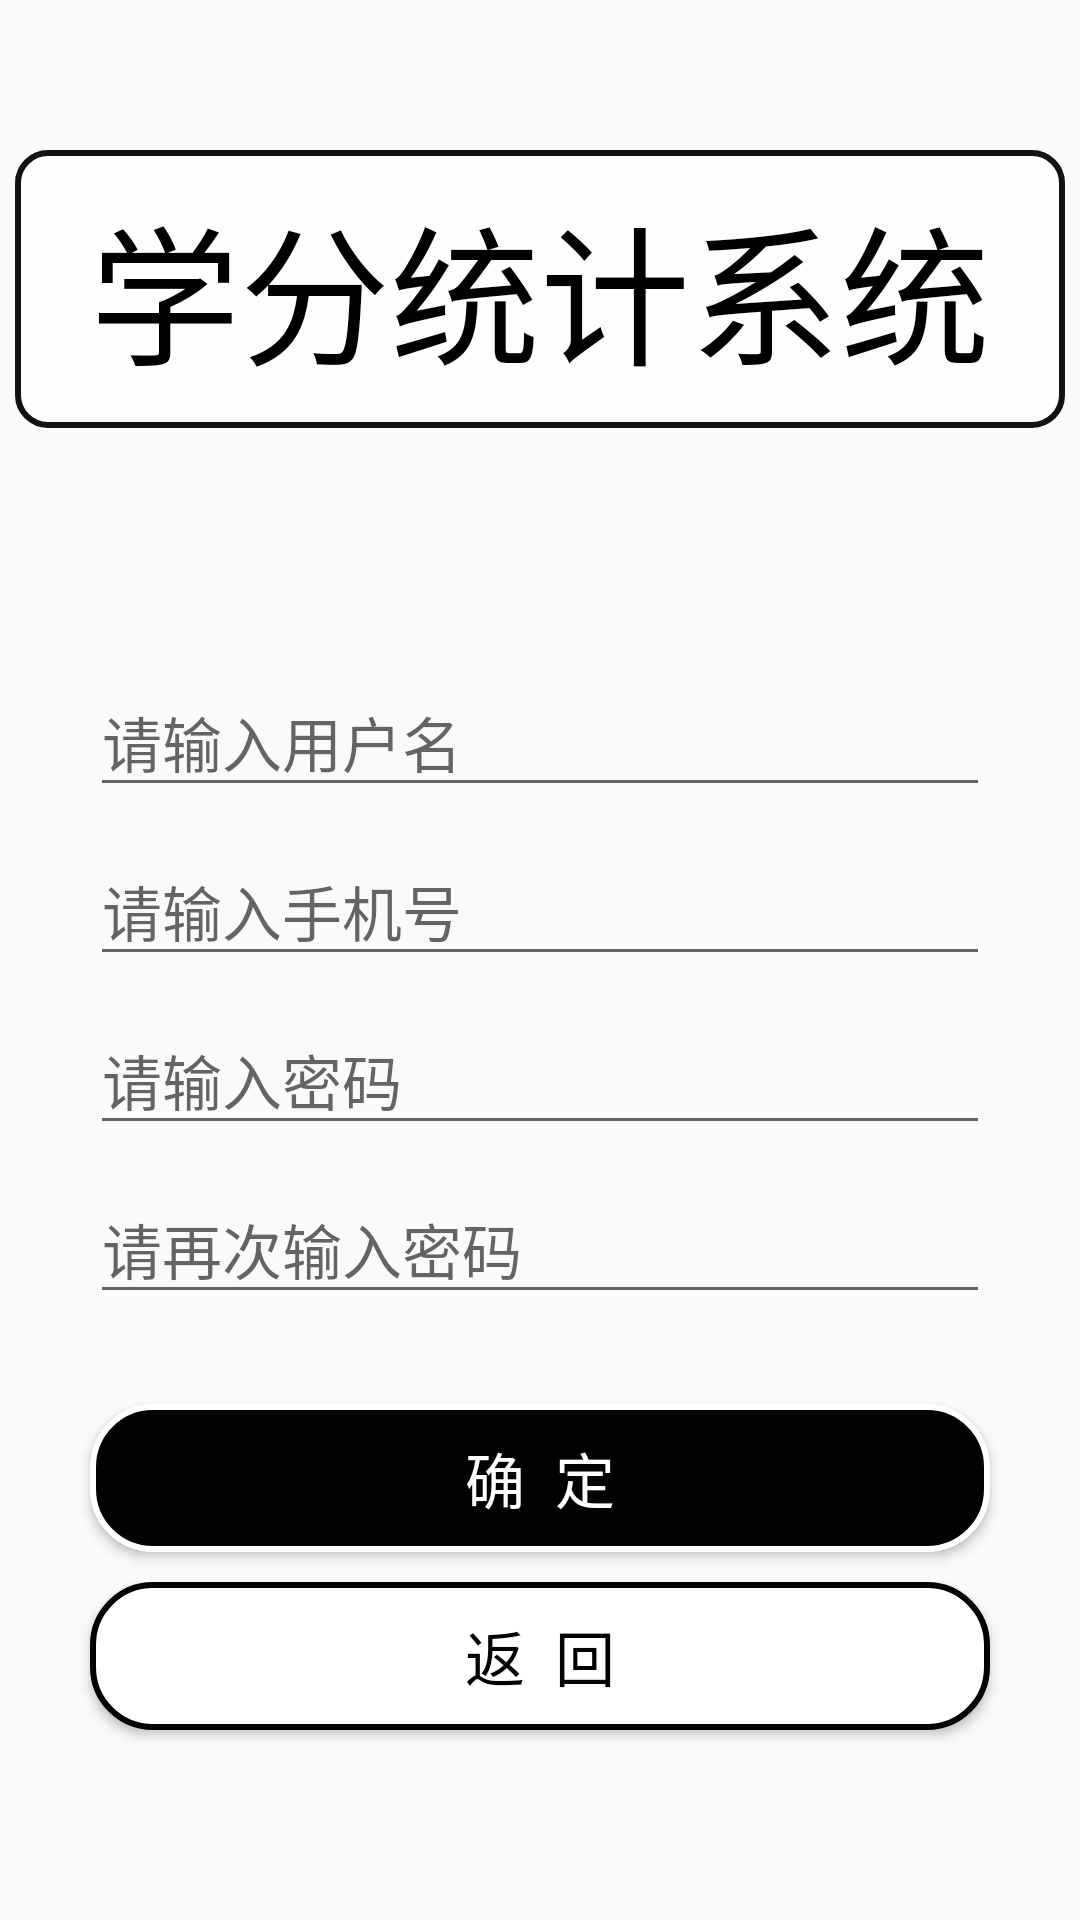

Layout XML and referenced resources for this Android screen:
<!-- AndroidManifest.xml: application theme Theme.CreditSTS -->
<!-- res/layout/activity_register.xml -->
<?xml version="1.0" encoding="utf-8"?>
<LinearLayout xmlns:android="http://schemas.android.com/apk/res/android"
    xmlns:app="http://schemas.android.com/apk/res-auto"
    xmlns:tools="http://schemas.android.com/tools"
    android:layout_width="match_parent"
    android:layout_height="match_parent"
    android:orientation="vertical"
    tools:context=".activity.LoginActivity">


    <TextView
        android:gravity="center"
        android:layout_gravity="center"
        android:background="@drawable/shape"
        android:layout_width="350dp"
        android:layout_marginTop="50dp"
        android:textSize="50dp"
        android:text="学分统计系统"
        android:textColor="@color/black"
        android:layout_marginBottom="40dp"
        android:layout_height="wrap_content"/>


    <EditText
        android:layout_marginTop="40dp"
        android:textSize="20sp"
        android:layout_gravity="center"
        android:hint="请输入用户名"
        android:layout_width="300dp"
        android:layout_height="wrap_content"/>
    <EditText
        android:layout_marginTop="10dp"
        android:textSize="20sp"
        android:layout_gravity="center"
        android:hint="请输入手机号"
        android:layout_width="300dp"
        android:layout_height="wrap_content"/>
    <EditText
        android:layout_marginTop="10dp"
        android:textSize="20sp"
        android:layout_gravity="center"
        android:hint="请输入密码"
        android:layout_width="300dp"
        android:layout_height="wrap_content"/>
    <EditText
        android:layout_marginTop="10dp"
        android:textSize="20sp"
        android:layout_gravity="center"
        android:hint="请再次输入密码"
        android:layout_width="300dp"
        android:layout_height="wrap_content"/>

    <Button
        android:layout_marginTop="30dp"
        android:layout_gravity="center"
        android:background="@drawable/login_shape"
        android:layout_width="300dp"
        android:text="确  定"
        android:textSize="20sp"
        android:textColor="@color/white"
        android:layout_height="wrap_content"/>

    <Button
        android:layout_gravity="center"
        android:layout_marginTop="10dp"
        android:background="@drawable/register"
        android:layout_width="300dp"
        android:text="返  回"
        android:textSize="20sp"
        android:textColor="@color/black"
        android:layout_height="wrap_content"/>


</LinearLayout>
<!-- resources referenced by this layout -->
<resources>
  <!-- drawable login_shape (drawable) -->
  <shape xmlns:android="http://schemas.android.com/apk/res/android"
      android:shape="rectangle" >
  
      <solid android:color="#020202" />
      
      <stroke
          android:width="2dip"
          android:color="#FFFFFF" />
      
      <padding
          android:bottom="10dp"
          android:left="10dp"
          android:right="10dp"
          android:top="10dp" />
      
      <corners android:radius="20dp" />
  </shape>
  <!-- drawable register (drawable) -->
  <shape xmlns:android="http://schemas.android.com/apk/res/android"
      android:shape="rectangle" >
  
      <solid android:color="#FFFFFF" />
      
      <stroke
          android:width="2dip"
          android:color="#000000" />
      
      <padding
          android:bottom="10dp"
          android:left="10dp"
          android:right="10dp"
          android:top="10dp" />
      
      <corners android:radius="20dp" />
  </shape>
  <!-- drawable shape (drawable) -->
  <shape xmlns:android="http://schemas.android.com/apk/res/android"
      android:shape="rectangle" >
  
      <solid android:color="#FFFEFE" />
      
      <stroke
          android:width="2dip"
          android:color="#111211" />
      
      <padding
          android:bottom="10dp"
          android:left="10dp"
          android:right="10dp"
          android:top="10dp" />
      
      <corners android:radius="10dp" />
  </shape>
  <style name="Theme.CreditSTS" parent="Theme.MaterialComponents.DayNight.DarkActionBar.Bridge">
          
          <item name="colorPrimary">@color/purple_500</item>
          <item name="colorPrimaryVariant">@color/purple_700</item>
          <item name="colorOnPrimary">@color/white</item>
          
          <item name="colorSecondary">@color/teal_200</item>
          <item name="colorSecondaryVariant">@color/teal_700</item>
          <item name="colorOnSecondary">@color/black</item>
          
          <item name="android:statusBarColor" tools:targetApi="l">?attr/colorPrimaryVariant</item>
          
      </style>
  <!-- not gathered from this repository: default colours our renderer supplied (Android Studio template values) -->
  <color name="purple_500">#FF6200EE</color>
  <color name="purple_700">#FF3700B3</color>
  <color name="teal_200">#FF03DAC5</color>
  <color name="teal_700">#FF018786</color>
  <color name="black">#FF000000</color>
  <color name="white">#FFFFFFFF</color>
</resources>
